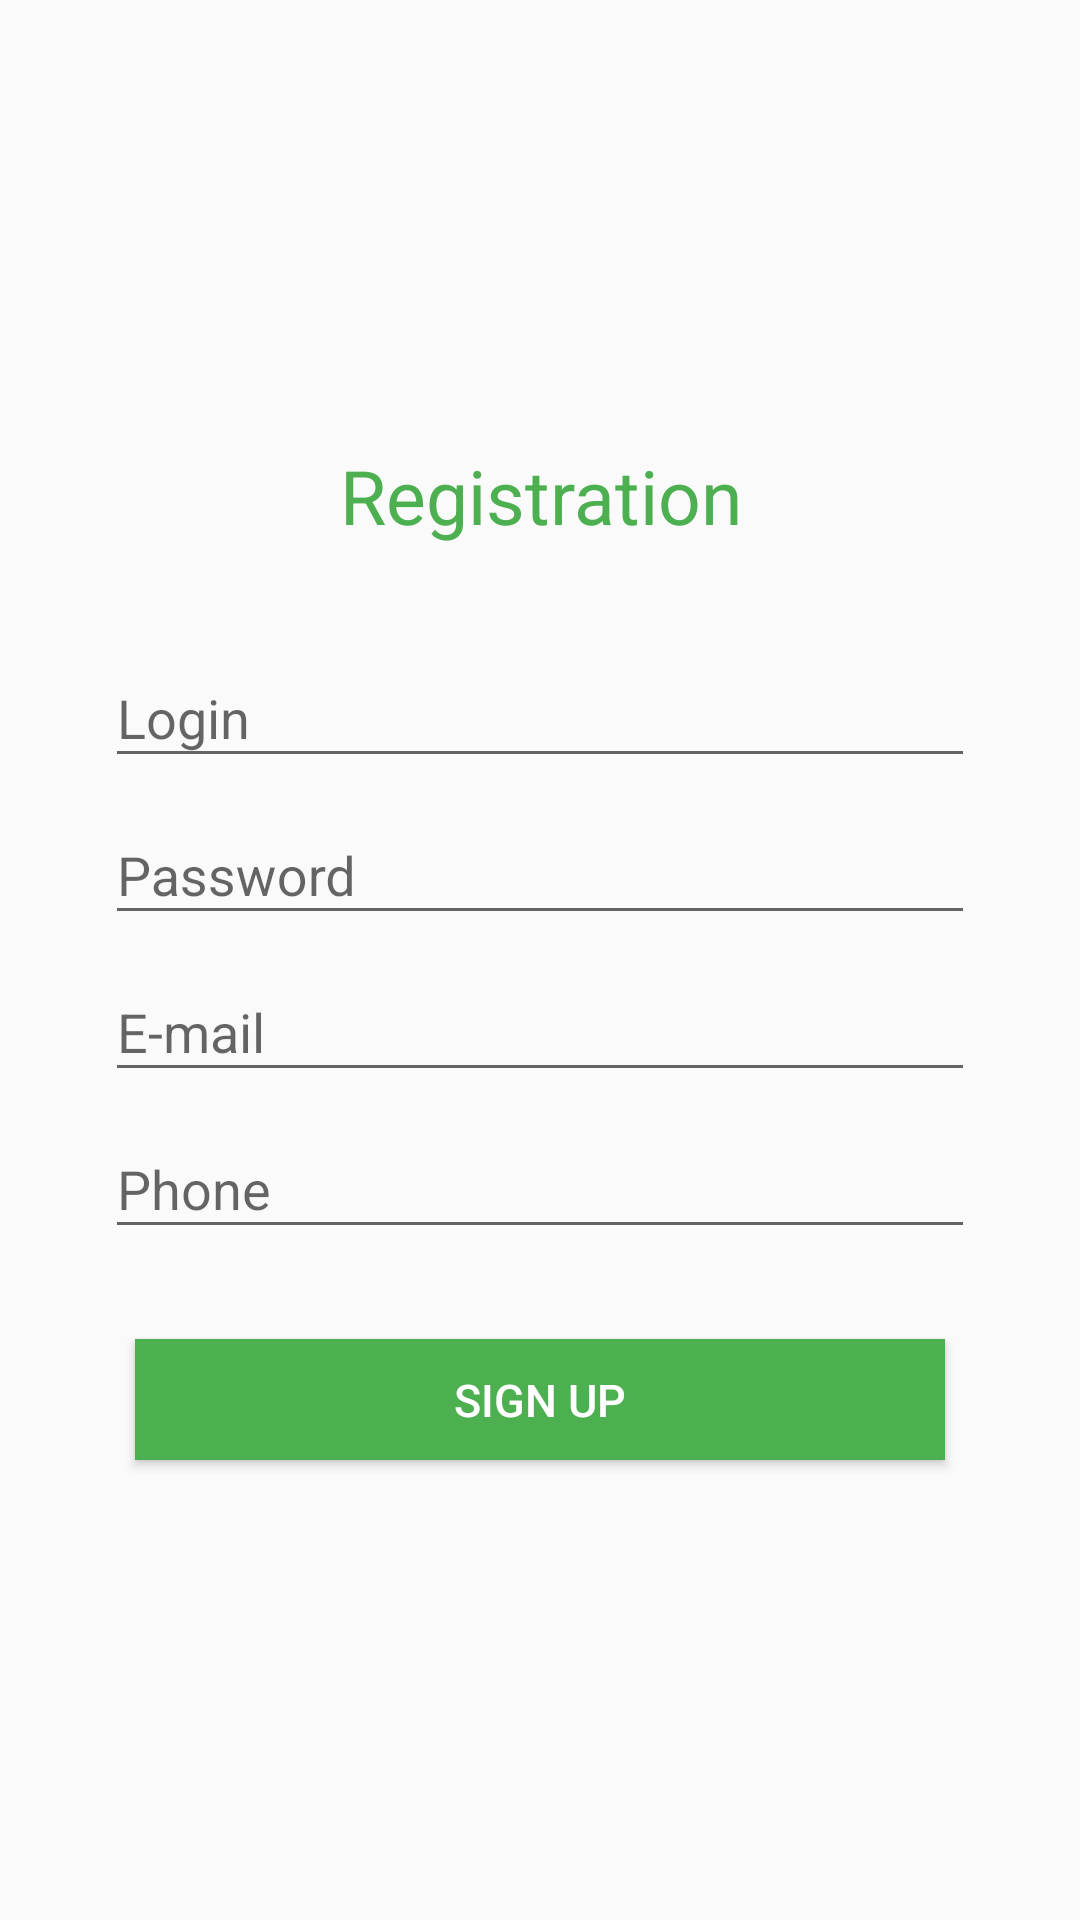

This screen was rendered from an Android layout file. Write that file and the resources it references.
<!-- AndroidManifest.xml: application theme AppTheme -->
<!-- res/layout/activity_registration.xml -->
<?xml version="1.0" encoding="utf-8"?>
<RelativeLayout
    xmlns:android="http://schemas.android.com/apk/res/android" android:layout_width="match_parent"
    android:layout_height="match_parent">

    <LinearLayout
        android:padding="35dp"
        android:orientation="vertical"
        android:layout_centerInParent="true"
        android:layout_width="match_parent"
        android:layout_height="wrap_content">

        <TextView
            style="@style/Label.Accent"
            android:text="Registration"
            android:gravity="center"
            android:layout_marginBottom="20dp"
            android:layout_width="match_parent"
            android:layout_height="wrap_content"/>

        <android.support.design.widget.TextInputLayout
            android:hint="Login"
            android:layout_width="match_parent"
            android:layout_height="wrap_content">
            <android.support.design.widget.TextInputEditText
                android:layout_width="match_parent"
                android:layout_height="wrap_content" />
        </android.support.design.widget.TextInputLayout>

        <android.support.design.widget.TextInputLayout
            android:hint="Password"
            android:layout_width="match_parent"
            android:layout_height="wrap_content">
            <android.support.design.widget.TextInputEditText
                android:layout_width="match_parent"
                android:layout_height="wrap_content" />
        </android.support.design.widget.TextInputLayout>

        <android.support.design.widget.TextInputLayout
            android:hint="E-mail"
            android:layout_width="match_parent"
            android:layout_height="wrap_content">
            <android.support.design.widget.TextInputEditText
                android:layout_width="match_parent"
                android:layout_height="wrap_content" />
        </android.support.design.widget.TextInputLayout>

        <android.support.design.widget.TextInputLayout
            android:hint="Phone"
            android:layout_width="match_parent"
            android:layout_height="wrap_content"
            android:layout_marginBottom="20dp">
            <android.support.design.widget.TextInputEditText
                android:layout_width="match_parent"
                android:layout_height="wrap_content" />
        </android.support.design.widget.TextInputLayout>

        <Button
            style="@style/Button"
            android:layout_margin="@dimen/large_margin"
            android:text="Sign up"
            android:id="@+id/sign_up"
            android:layout_width="match_parent"
            android:layout_height="wrap_content" />

    </LinearLayout>

</RelativeLayout>
<!-- resources referenced by this layout -->
<resources>
  <dimen name="large_margin">10dp</dimen>
  <style name="Button" parent="Base.Widget.AppCompat.Button">
          <item name="android:minWidth">@dimen/minButtonWidth</item>
          <item name="android:minHeight">@dimen/minButtonHeight</item>
          <item name="android:background">@color/accent</item>
          <item name="android:textColor">@color/white_background</item>
          <item name="android:padding">@dimen/item_padding</item>
          <item name="android:textSize">@dimen/medium_text_size</item>
      </style>
  <style name="Label.Accent">
          <item name="android:textColor">@color/accent</item>
          <item name="android:textSize">@dimen/extra_large_text_size</item>
      </style>
  <style name="AppTheme" parent="Theme.AppCompat.Light.DarkActionBar">
          
          <item name="colorPrimary">@color/colorPrimary</item>
          <item name="colorPrimaryDark">@color/colorPrimaryDark</item>
          <item name="colorAccent">@color/colorAccent</item>
      </style>
  <dimen name="minButtonWidth">61dp</dimen>
  <dimen name="minButtonHeight">33dp</dimen>
  <color name="accent">#4CAF50</color>
  <color name="white_background">#ffffff</color>
  <dimen name="item_padding">10dp</dimen>
  <dimen name="medium_text_size">15sp</dimen>
  <dimen name="extra_large_text_size">25sp</dimen>
  <color name="colorPrimary">#8BC34A</color>
  <color name="colorPrimaryDark">#689F38</color>
  <color name="colorAccent">#4CAF50</color>
</resources>
